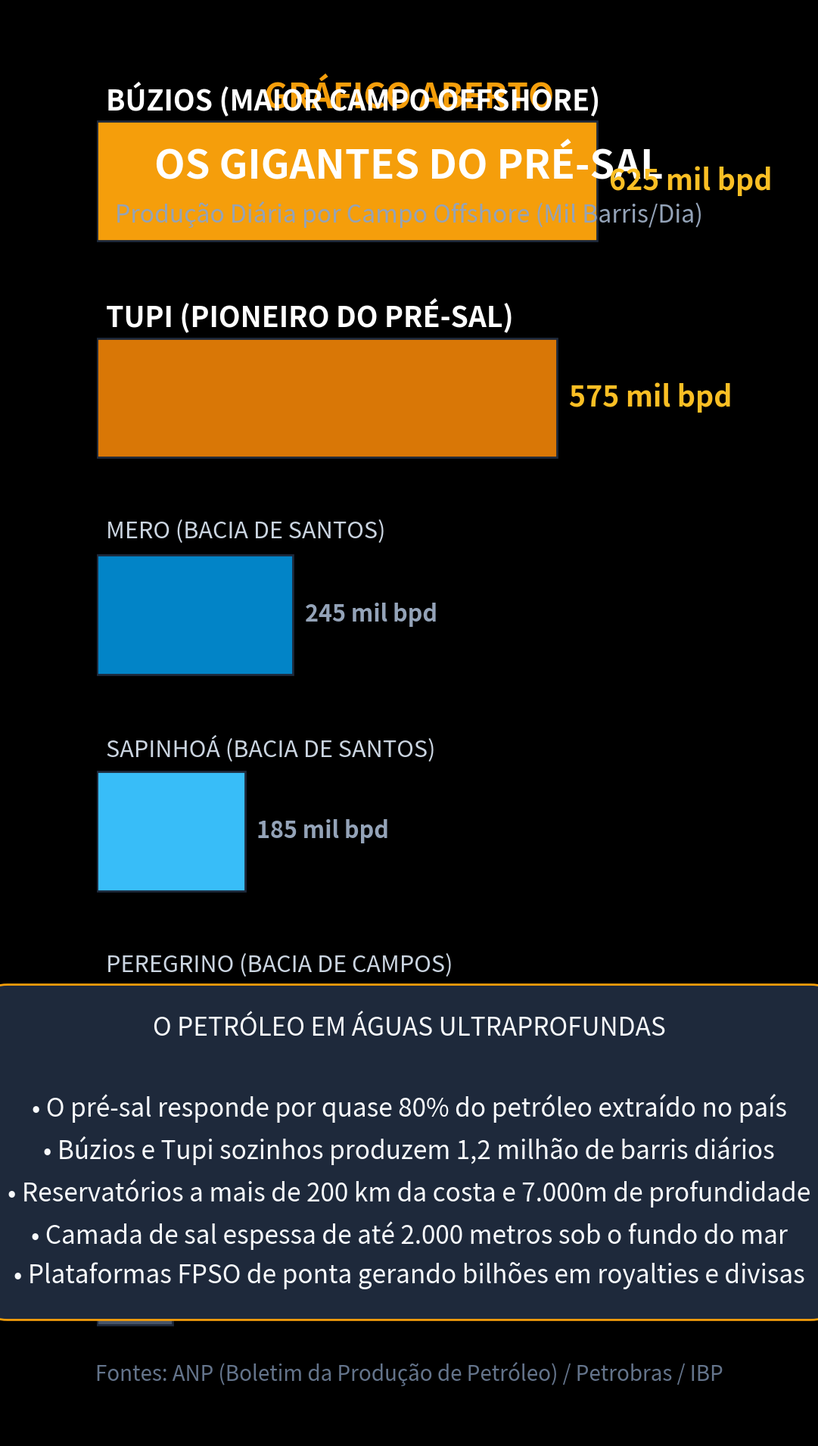

Write Python code to recreate this figure. (Note: this script raises an exception after producing the figure.)
import matplotlib.pyplot as plt
import numpy as np

plt.style.use('dark_background')
fig, ax = plt.subplots(figsize=(10.8, 19.2), dpi=100)
fig.patch.set_facecolor('#0d1117')
ax.set_facecolor('#0d1117')

# Cabeçalho
ax.text(0.5, 0.93, "GRÁFICO ABERTO", color='#f59e0b', fontsize=32, fontweight='bold', ha='center', transform=ax.transAxes)
ax.text(0.5, 0.88, "OS GIGANTES DO PRÉ-SAL", color='#ffffff', fontsize=38, fontweight='bold', ha='center', transform=ax.transAxes)
ax.text(0.5, 0.85, "Produção Diária por Campo Offshore (Mil Barris/Dia)", color='#94a3b8', fontsize=23, ha='center', transform=ax.transAxes)

# Dados ANP (Boletim Mensal da Produção) / Petrobras
campos = [
    'Búzios (Maior Campo Offshore)',
    'Tupi (Pioneiro do Pré-Sal)',
    'Mero (Bacia de Santos)',
    'Sapinhoá (Bacia de Santos)',
    'Peregrino (Bacia de Campos)',
    'Jubarte (Parque das Baleias)'
]
producao = [625.0, 575.0, 245.0, 185.0, 110.0, 95.0]
colors = ['#f59e0b', '#d97706', '#0284c7', '#38bdf8', '#64748b', '#475569']

y_pos = np.arange(len(campos))
y_pos = y_pos[::-1]

bars = ax.barh(y_pos, producao, color=colors, height=0.55, edgecolor='#1e293b', linewidth=2)

ax.set_xlim(0, 780)
ax.set_ylim(-0.8, len(campos) - 0.2)
ax.axis('off')

for bar, camp, val in zip(bars, campos, producao):
    y = bar.get_y() + bar.get_height() / 2
    is_top = val >= 500.0
    textColor = '#ffffff' if is_top else '#cbd5e1'
    fontSize = 27 if is_top else 22
    weight = 'bold' if is_top else 'normal'
    
    ax.text(12, y + 0.38, camp.upper(), color=textColor, fontsize=fontSize, fontweight=weight, va='center')
    val_str = f"{val:,.0f} mil bpd".replace(',', '.')
    ax.text(val + 15, y, val_str, color='#fbbf24' if is_top else '#94a3b8', fontsize=fontSize, fontweight='bold', va='center')

# Bloco de destaque analítico
highlight_box = dict(boxstyle='round,pad=1.2', facecolor='#1e293b', edgecolor='#f59e0b', linewidth=2)
ax.text(0.5, 0.20, 
        "O PETRÓLEO EM ÁGUAS ULTRAPROFUNDAS\n\n"
        "• O pré-sal responde por quase 80% do petróleo extraído no país\n"
        "• Búzios e Tupi sozinhos produzem 1,2 milhão de barris diários\n"
        "• Reservatórios a mais de 200 km da costa e 7.000m de profundidade\n"
        "• Camada de sal espessa de até 2.000 metros sob o fundo do mar\n"
        "• Plataformas FPSO de ponta gerando bilhões em royalties e divisas", 
        color='#f8fafc', fontsize=24, ha='center', va='center', transform=ax.transAxes, bbox=highlight_box, linespacing=1.6)

# Fonte
ax.text(0.5, 0.04, "Fontes: ANP (Boletim da Produção de Petróleo) / Petrobras / IBP", color='#64748b', fontsize=20, ha='center', transform=ax.transAxes)

plt.tight_layout()
plt.savefig('videos/SHORT-241/assets/scene2.png', dpi=100, facecolor=fig.get_facecolor(), edgecolor='none')
plt.close()
print("scene2.png gerada com sucesso!")
